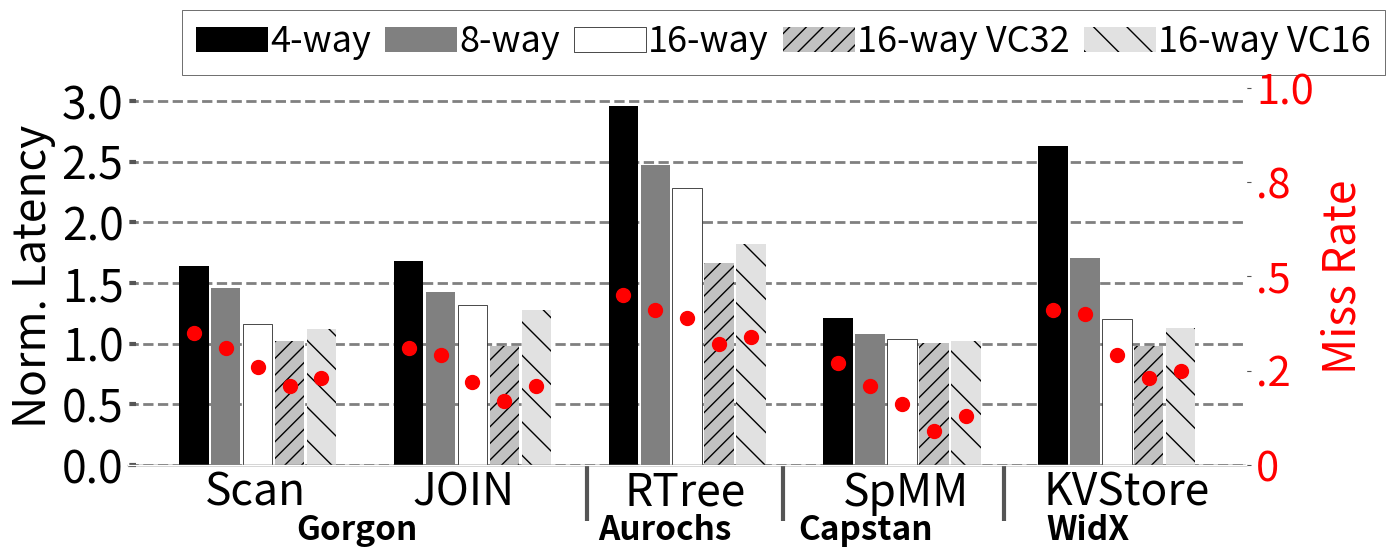

Write the Python code that produced this figure. (Note: this script raises an exception after producing the figure.)
import sys

import math


import matplotlib.pyplot as plt
import matplotlib as mpl
import matplotlib
import numpy as np
from matplotlib.backends.backend_pdf import PdfPages
from matplotlib.ticker import MultipleLocator
from random import randint
from matplotlib.backends.backend_pdf import PdfPages
from matplotlib.backends.backend_pdf import PdfPages
import matplotlib.ticker as ticker
from matplotlib.ticker import FuncFormatter
import csv
import matplotlib.ticker as mticker


print(sys.path)

# from palettable.colorbrewer.sequential import YlGnBu_5

mpl.rc('font', family='sans-serif')
matplotlib.style.use('ggplot')

font = 32
X_AXIS_name = []
X_AXIS = np.linspace(0.1, 0.9, 9)


stream = []
metal = []
cache = []

# font = 24

# BM_name = ["B+Tree", "Hash", "SpMM","JOIN","RTree"]
# opt = ([0.39, 0.53, 0.56, 0.37,0.92])#miss rate
# cache = ([0.67, 0.85,  0.89,0.65, 0.92])
# xcache = ([0.82, 0.91, 0.61, 0.84,  0.94])
# metal = (([60.8, 57.3, 62.1, 69.8, 52.7]))
# sway_cache = ([52.3,47.6,60.1,53,23.1])
# eway_cache = ([41.7,33.6,57.6,48.9,21.3])
# fway_cache = ([37.1,21.8,51.3,41.6,17.8])
# eway_cache_vc = ([49.6,42.1,59.8,54.3,26.7])
# sway_cache_vc = ([59.6,58.7,61.9,71.2,31.6])
# eway_cache_adapt = ([53.2,51.7,60.03,61.7,13.6])
# sway_cache_adapt = ([62.8,61.7,63.6,80.4,25.6])
# vc_e = ([42.6,37.4,58.1,49.7,22.7])
# vc_s = ([54.3,50.7,60.8,54.8,28.9])
BM_name =	["Scan",	"JOIN",	"RTree",	"SpMM",	"KVStore"]	
opt = ([	0.39,	0.37	,0.92,	0.56	,0.53	])#miss rate
cache = (	[0.67,	0.65,	0.92,	0.89	,0.85	])
xcache = ([	0.82,	0.84,	0.94,0.61	,0.91	])
metal = ((	[60.8,	69.8,	52.7	,62.1,	57.3]	))
sway_cache = (	[52.3,	53,	23.1,	60.1	,47.6]	)
eway_cache = ([	41.7	,48.9,	21.3,	57.6,	33.6]	)
fway_cache = (	[37.1,	41.6	,17.8,	51.3,	21.8]	)
eway_cache_vc = (	[49.6,	54.3	,26.7	,59.8,	42.1]	)
sway_cache_vc = (	[59.6,	71.2,	31.6,	61.9	,58.7]	)
eway_cache_adapt = (	[53.2	,61.7,	13.6,	60.03,	51.7]	)
sway_cache_adapt = (	[62.8,	80.4,	25.6	,63.6	,61.7]	)
vc_e = (	[42.6,	49.7,	22.7,	58.1,	37.4]	)
vc_s = (	[54.3	,54.8,	28.9,	60.8	,50.7]	)
# nrm = [3.8, 4, 5, 2, 6.5,6]

opt1=([])
cache1=([])
metal1=([])
xcache1=([])#hit rate
sway_cache1=([0,0,0,0,0])
eway_cache1=([0,0,0,0,0])
fway_cache1=([0,0,0,0,0])

# metal_mr = ([0.03, 0.23, 0.01,0.08, 0.26])
# sway_cache_mr = ([0.26,0.29,0.16,0.22,0.39])
# eway_cache_mr = ([0.31,0.4,0.21,0.29,0.41])
# fway_cache_mr = ([0.35,0.41,0.27,0.31,0.45])
# sway_vc_mr= ([0.21,0.23,0.09,0.17,0.32])
# vc_s_mr= ([0.23,0.25,0.13,0.21,0.34])

	
sway_cache_mr = (	[0.26,	0.22,	0.39,	0.16,	0.29]	)
eway_cache_mr = (	[0.31,	0.29,	0.41,	0.21,	0.4	])
fway_cache_mr = (	[0.35,	0.31,	0.45,	0.27,	0.41]	)
sway_vc_mr= (	[0.21,	0.17	,0.32,	0.09,	0.23]	)
vc_s_mr= (	[0.23,	0.21,	0.34,	0.13	,0.25]	)

X_AXIS = np.linspace(1.5, len(BM_name), len(BM_name))


# # nrm[i]=10-nrm[i]

for i in range(len(fway_cache)):
    fway_cache[i]=fway_cache[i]/metal[i]
    eway_cache[i]=eway_cache[i]/metal[i]
    sway_cache[i]=sway_cache[i]/metal[i]

fig, ax = plt.subplots(figsize=(14, 6))


ax.set_facecolor('w')
ax.set_axisbelow(True)
ax.spines['bottom'].set_color('k')
plt.grid(linestyle='--', linewidth=2, which='major', color='gray')
plt.gca().xaxis.grid(False)
plt.gca().yaxis.grid(True)

ax.tick_params(axis='y', which='minor', left=False)
plt.tick_params(axis='both', which='major', direction='in', length=6, width=3)
plt.xticks(X_AXIS, ha='center', color='k')
ax.set_xticks([1.75,2.6,3.5,4.4,5.3])
ax.set_xticklabels(BM_name)
plt.xticks(size=font, va="top")
plt.yticks(fontsize=font, color='k')


xticks_minor = [3.1,3.9,4.8]
ax.set_xticks(xticks_minor, minor=True)

ax.tick_params(axis='x', which='minor', direction='out', length=40, width=3)

# plt.yticks(fontsize=font, color='k')
ax2 = ax.twinx()
# ax.set_yticks((0.6,1.2,1.8,2.4,3),fontsize=font, color='k')
# ax2.set_yticks((0.2,0.4,0.6,0.8,1),fontsize=font, color='red')
# ax2.tick_params(axis='y', labelcolor="red")


ax.set_xticklabels(BM_name)
# ax2.set_yticks(fontsize=font, color='red')
plt.gca().yaxis.grid(False)

# def y_fmt(x, y):
#     return '{:.1f}'.format(y)

# ax2.yaxis.set_major_formatter(FuncFormatter(y_fmt))



# plt.bar([i +0.15 for i in X_AXIS], [prefetch[i] for i,X in  enumerate(prefetch)], hatch = "//",width  = 0.15, color = "#c5c5c5")

# bar1 = plt.bar([i -0.108 for i in X_AXIS], [metal[i]for i, X in enumerate(metal)], width=0.1,  hatch="//", color="#e9e9e9")
# plt.bar([i - 0.02 for i in X_AXIS], [xcache[i] for i, X in enumerate(xcache)], hatch=".", width=0.1, color="gray")
ax.bar([i + 0.0 for i in X_AXIS], [1/fway_cache[i]for i, X in enumerate(fway_cache)], hatch="--", width=0.12, color="black")
# plt.bar([i + 0.11 for i in X_AXIS], [cache[i]for i, X in enumerate(metal)], width=0.1, color="#b1b1b1")
ax.bar([i + 0.13 for i in X_AXIS], [1/eway_cache[i]for i, X in enumerate(eway_cache)], width=0.12, color="grey")
ax.bar([i + 0.26 for i in X_AXIS], [1/sway_cache[i]for i, X in enumerate(sway_cache)], width=0.12,color="white",edgecolor="black")
# plt.bar([i + 0.18 for i in X_AXIS], [metal[i]/eway_cache_vc[i] for i,X in  enumerate(eway_cache_vc)], width=0.1, hatch="\\\\", color="#b1b1b1")
ax.bar([i + 0.39 for i in X_AXIS], [metal[i]/sway_cache_vc[i] for i,X in  enumerate(sway_cache_vc)], width=0.12, hatch="//", color="#c1c1c1")
# plt.bar([i + 0.30 for i in X_AXIS], [metal[i]/eway_cache_adapt[i] for i,X in  enumerate(eway_cache_vc)], width=0.1, hatch="--", color="#d1d1d1")
# plt.bar([i + 0.36 for i in X_AXIS], [metal[i]/sway_cache_adapt[i] for i,X in  enumerate(eway_cache_vc)], width=0.1, hatch="**", color="#e1e1e1")
# plt.bar([i + 0.42 for i in X_AXIS], [metal[i]/vc_e[i] for i,X in  enumerate(vc_e)], width=0.1, hatch="/", color="#e1e1e1")
ax.bar([i + 0.52 for i in X_AXIS], [metal[i]/vc_s[i] for i,X in  enumerate(vc_s)], width=0.12, hatch="\\", color="#e1e1e1")
ax2.plot([i + 0.0 for i in X_AXIS], fway_cache_mr, 'r',marker="o",linestyle="none",markersize=10)
ax2.plot([i + 0.13 for i in X_AXIS], eway_cache_mr, 'r',marker="o",linestyle="none",markersize=10)
ax2.plot([i + 0.26 for i in X_AXIS], sway_cache_mr, 'r',marker="o",linestyle="none",markersize=10)
ax2.plot([i + 0.39 for i in X_AXIS], sway_vc_mr, 'r',marker="o",linestyle="none",markersize=10)
ax2.plot([i + 0.52 for i in X_AXIS], vc_s_mr, 'r',marker="o",linestyle="none",markersize=10)
# plt.bar([i + 0.1 for i in X_AXIS], [X/cache[i] for i,X in  enumerate(stream)], hatch = "||", width  = 0.1, color = "#C5C5C5", height=1.6)
# plt.bar([i + 0.15 for i in X_AXIS], [X/stream[i] for i,X in  enumerate(stream)], hatch = "--", width  = 0.1, color = "#D3D3D3", height=1.6)


# Apply the formatter to the y-axis

# plt.title('Runtime Comparision', size =font)

# k=0
# for i in bar1:
#     height = i.get_height()
#     plt.text(i.get_x() + i.get_width()/2.0, height, str(nrm[k]) + 'x', ha="center", va="bottom", fontsize=24, color="red", weight="bold")
#     k=k+1

legend = ["4-way", "8-way", "16-way", "16-way VC32","16-way VC16"]
ax.legend(legend, fontsize=26, loc='best', frameon=True,
           facecolor='w', edgecolor='k', fancybox=False, bbox_to_anchor=(1.14,1.255), ncol=6,handletextpad=0.05,columnspacing=0.39)
label1=ax2.set_ylabel('Miss Rate', color='r',fontsize=32)
ax2.yaxis.set_tick_params(labelsize=30,labelcolor="r")
ax.set_ylabel('Norm. Latency', size=font, color='k')
# ax2.tick_params(axis='y', which='minor', left=False)
# plt.ylim(0, 3.0)
ax2.set_ylim(0,1)
y_step = 0.5
ax.yaxis.set_major_locator(ticker.MultipleLocator(y_step))
formatter = mticker.FuncFormatter(lambda x, _: '0' if x == 0 else f'{x:.1f}'.lstrip('0'))
ax2.yaxis.set_major_formatter(formatter)

# ax2.set_yticks[0].label1.set_visible(False)
font=24
plt.annotate("Gorgon", (0.15, -0.13), xycoords='axes fraction',
             textcoords='offset points', va='top', size=font, weight='bold')
plt.annotate("Aurochs",   (0.42,-0.13), xycoords='axes fraction', textcoords='offset points', va='top', size = font,weight='bold')
plt.annotate("Capstan",   (0.599,-0.13), xycoords='axes fraction', textcoords='offset points', va='top', size = font,weight='bold')
plt.annotate("WidX",   (0.82,-0.13), xycoords='axes fraction', textcoords='offset points', va='top', size = font,weight='bold')
plt.tight_layout()
# Uncomment to savefig
plt.savefig('./Plots/pdfs/sa_ixc.pdf')
# plt.show()